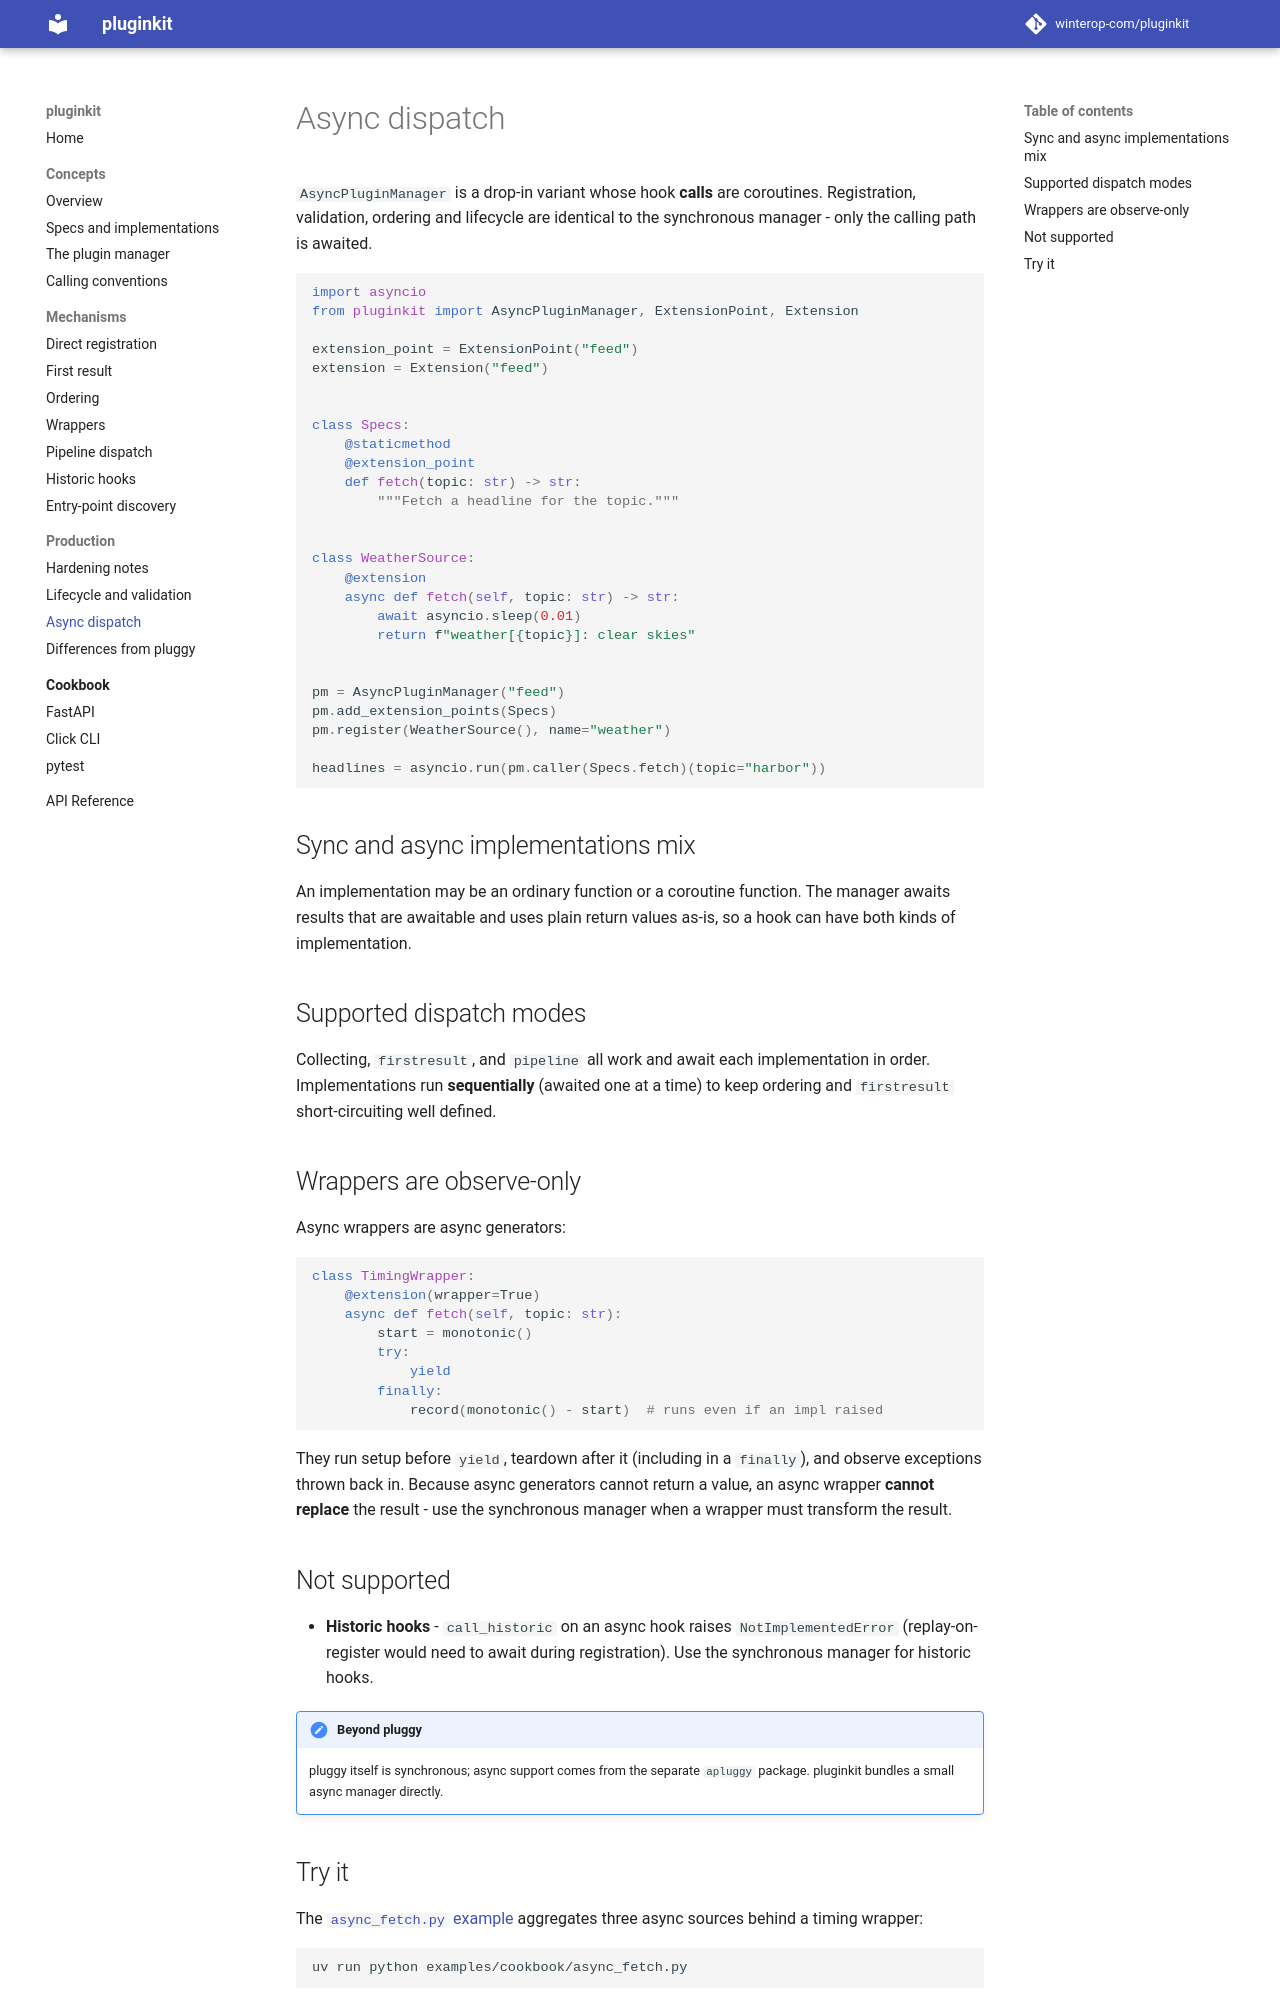

repository: winterop-com/pluginkit · page: production/async/index.html · generator: mkdocs

# Async dispatch

`AsyncPluginManager` is a drop-in variant whose hook **calls** are coroutines.
Registration, validation, ordering and lifecycle are identical to the synchronous
manager - only the calling path is awaited.

```python
import asyncio
from pluginkit import AsyncPluginManager, ExtensionPoint, Extension

extension_point = ExtensionPoint("feed")
extension = Extension("feed")


class Specs:
    @staticmethod
    @extension_point
    def fetch(topic: str) -> str:
        """Fetch a headline for the topic."""


class WeatherSource:
    @extension
    async def fetch(self, topic: str) -> str:
        await asyncio.sleep(0.01)
        return f"weather[{topic}]: clear skies"


pm = AsyncPluginManager("feed")
pm.add_extension_points(Specs)
pm.register(WeatherSource(), name="weather")

headlines = asyncio.run(pm.caller(Specs.fetch)(topic="harbor"))
```

## Sync and async implementations mix

An implementation may be an ordinary function or a coroutine function. The manager
awaits results that are awaitable and uses plain return values as-is, so a hook
can have both kinds of implementation.

## Supported dispatch modes

Collecting, `firstresult`, and `pipeline` all work and await each implementation in
order. Implementations run **sequentially** (awaited one at a time) to keep
ordering and `firstresult` short-circuiting well defined.

## Wrappers are observe-only

Async wrappers are async generators:

```python
class TimingWrapper:
    @extension(wrapper=True)
    async def fetch(self, topic: str):
        start = monotonic()
        try:
            yield
        finally:
            record(monotonic() - start)  # runs even if an impl raised
```

They run setup before `yield`, teardown after it (including in a `finally`), and
observe exceptions thrown back in. Because async generators cannot return a value,
an async wrapper **cannot replace** the result - use the synchronous manager when
a wrapper must transform the result.

## Not supported

- **Historic hooks** - `call_historic` on an async hook raises `NotImplementedError`
  (replay-on-register would need to await during registration). Use the
  synchronous manager for historic hooks.

!!! note "Beyond pluggy"
    pluggy itself is synchronous; async support comes from the separate `apluggy`
    package. pluginkit bundles a small async manager directly.
